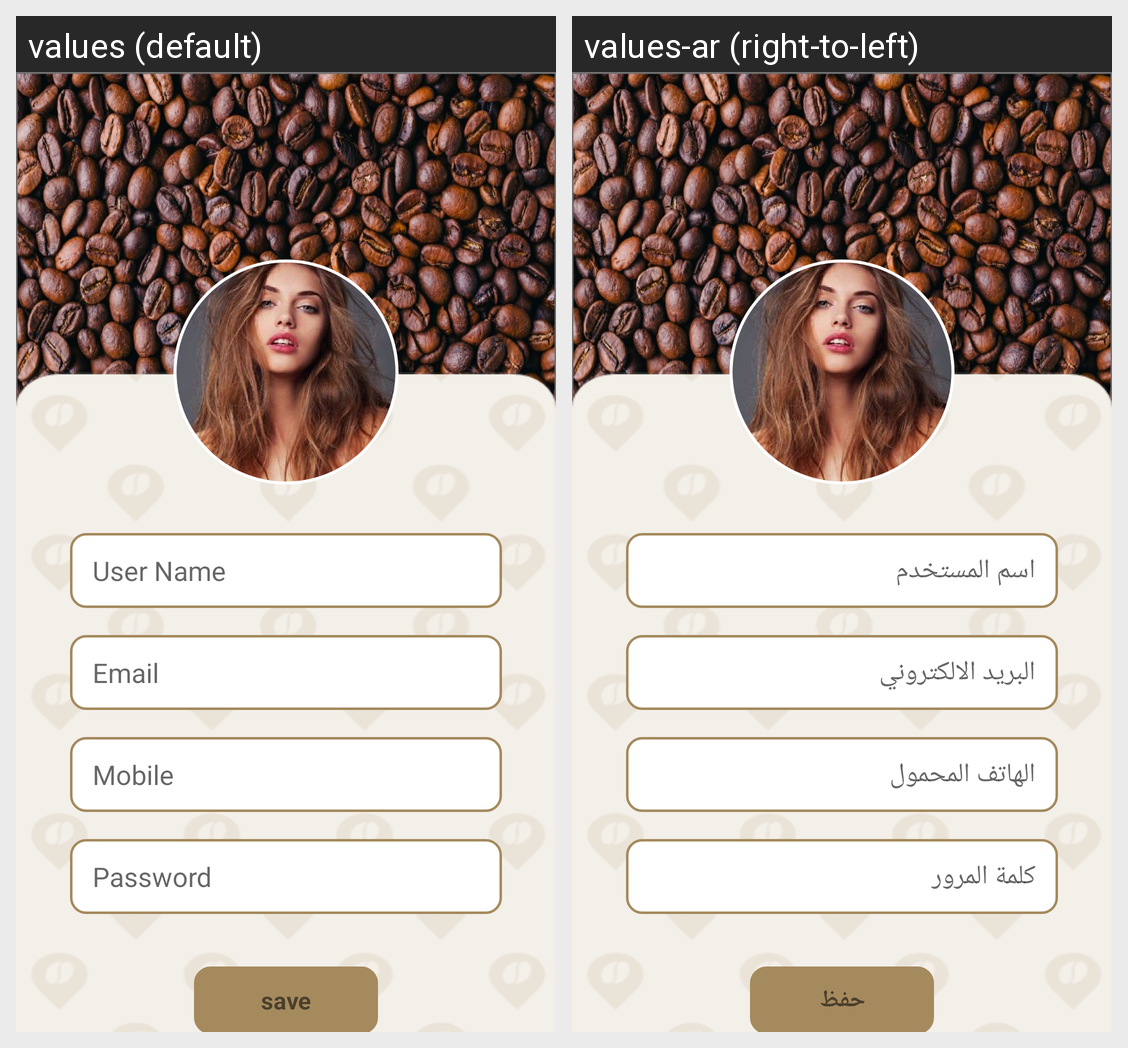

The same Android screen rendered under two of its app's locales, left to right. List the strings drawn on it with the default value and each locale's translation.
Android screen res/layout/profile_fragment.xml rendered under 2 locales, left to right: values (default), values-ar (right-to-left). Device: Nexus 5 (rendered at 1080×1920; each locale shown at half size, 540×960, under a caption strip naming it); theme AppTheme.NoActionBar.
Strings drawn on this screen, with the default value and each locale's value (text and hints the layout hard-codes, and strings that could not be matched under every locale, appear in the picture but are not listed):

user_name
  values: User Name
  values-ar: اسم المستخدم

email
  values: Email
  values-ar: البريد الالكتروني

mobile
  values: Mobile
  values-ar: الهاتف المحمول

password
  values: Password
  values-ar: كلمة المرور

save
  values: save
  values-ar: حفظ
